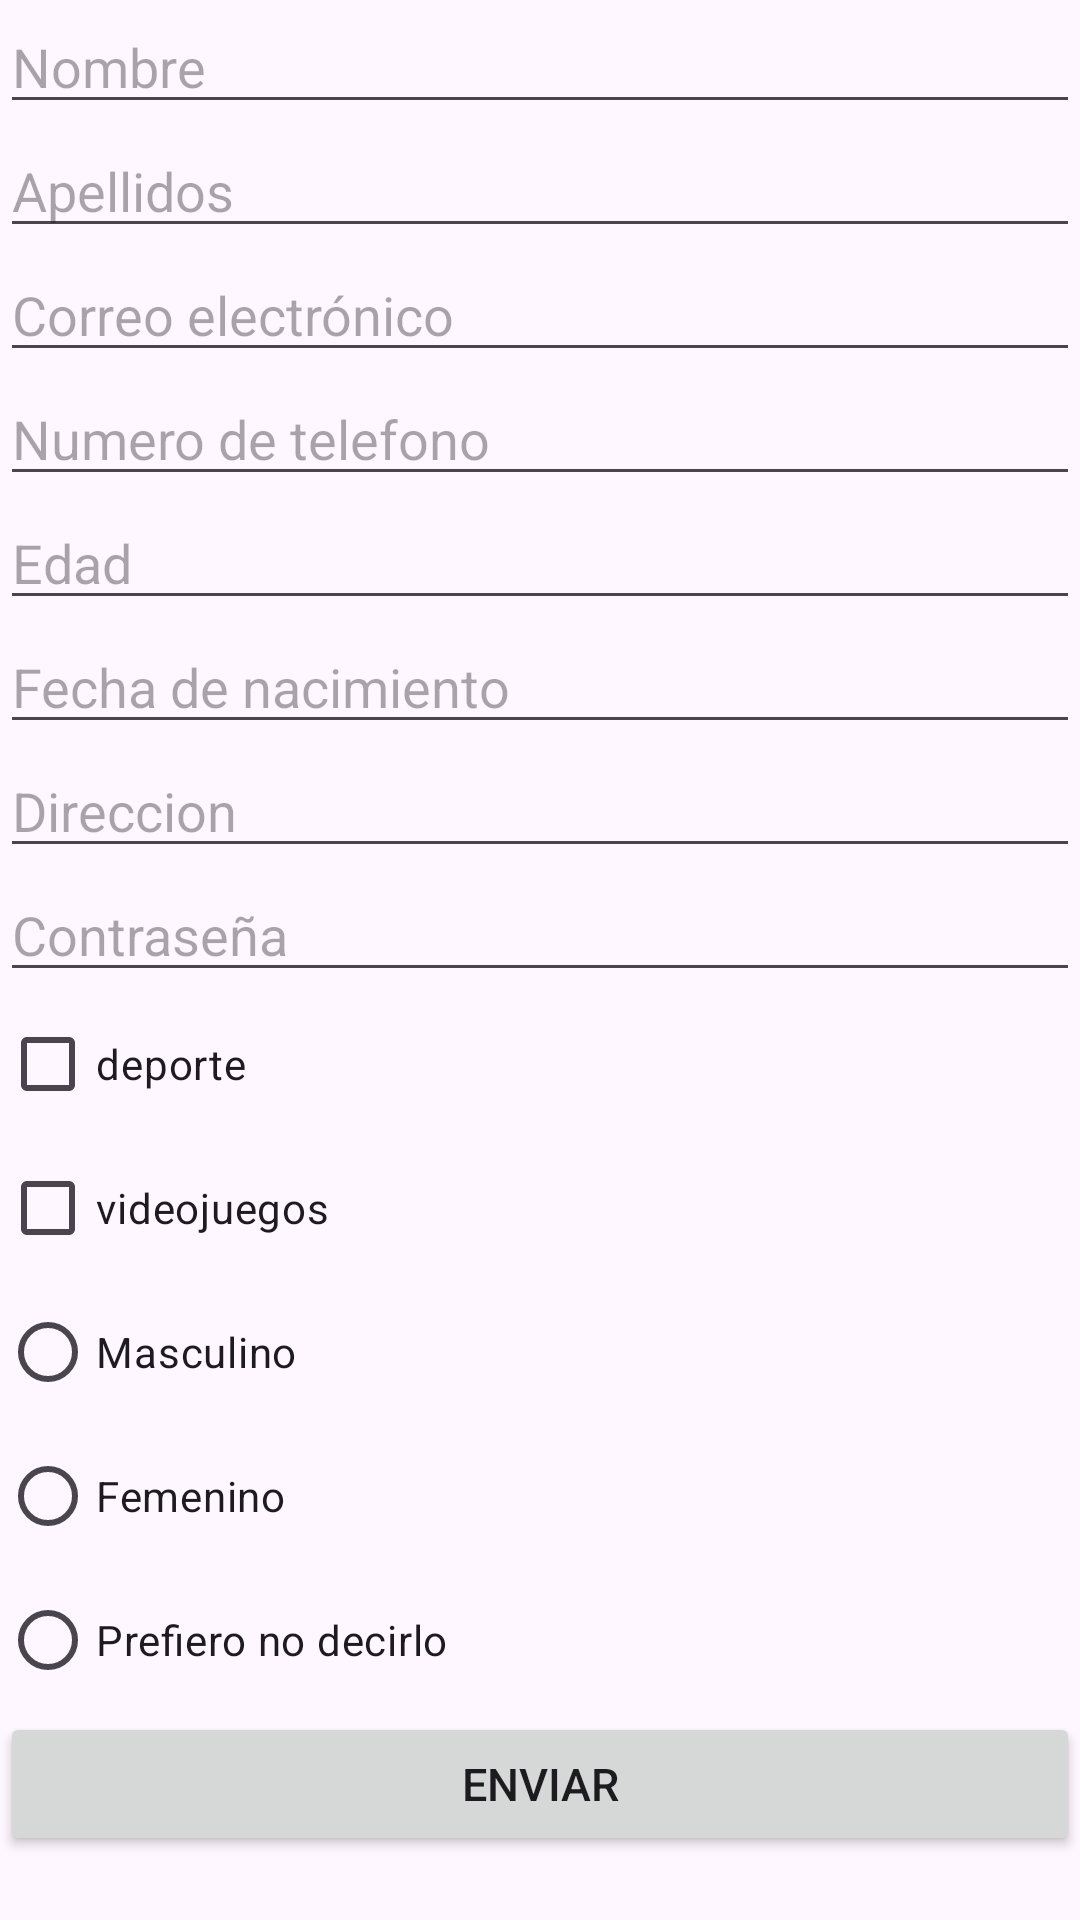

Reconstruct the res/layout file that produces this screen, plus the resources it refers to.
<!-- AndroidManifest.xml: application theme Theme.TareasComponentes -->
<!-- res/layout/activity_ejercicio3.xml -->
<?xml version="1.0" encoding="utf-8"?>
<LinearLayout xmlns:android="http://schemas.android.com/apk/res/android"
    xmlns:app="http://schemas.android.com/apk/res-auto"
    xmlns:tools="http://schemas.android.com/tools"
    android:layout_width="match_parent"
    android:layout_height="match_parent"
    android:orientation="vertical"
    tools:context=".ejercicio3">

    <EditText
        android:id="@+id/Nombre"
        android:layout_width="match_parent"
        android:layout_height="wrap_content"
        android:hint="Nombre"
        android:inputType="textPersonName" />
    <EditText
        android:id="@+id/Apellidos"
        android:layout_width="match_parent"
        android:layout_height="wrap_content"
        android:hint="Apellidos"
        android:inputType="text"/>

    <EditText
        android:id="@+id/Correo"
        android:layout_width="match_parent"
        android:layout_height="wrap_content"
        android:hint="Correo electrónico"
        android:inputType="textEmailAddress" />

    <EditText
        android:id="@+id/Tlf"
        android:layout_width="match_parent"
        android:layout_height="wrap_content"
        android:hint="Numero de telefono"
        android:inputType="phone" />

    <EditText
        android:id="@+id/Edad"
        android:layout_width="match_parent"
        android:layout_height="wrap_content"
        android:hint="Edad"
        android:inputType="number" />

    <EditText
        android:id="@+id/FechaNacimiento"
        android:layout_width="match_parent"
        android:layout_height="wrap_content"
        android:hint="Fecha de nacimiento"
        android:inputType="datetime" />

    <EditText
        android:id="@+id/Direccion"
        android:layout_width="match_parent"
        android:layout_height="wrap_content"
        android:hint="Direccion"
        android:inputType="text" />
    <EditText
        android:id="@+id/Contrasena"
        android:layout_width="match_parent"
        android:layout_height="wrap_content"
        android:hint="Contraseña"
        android:inputType="textPassword" />
    <CheckBox android:id="@+id/deporte"
        android:layout_width="wrap_content"
        android:layout_height="wrap_content"
        android:text="deporte"/>
    <CheckBox android:id="@+id/videojuegos"
        android:layout_width="wrap_content"
        android:layout_height="wrap_content"
        android:text="videojuegos"/>
    <RadioGroup
        xmlns:android="http://schemas.android.com/apk/res/android"
        android:id="@+id/grupo"
        android:layout_width="match_parent"
        android:layout_height="wrap_content"
        android:orientation="vertical">
    <RadioButton android:id="@+id/masc"
        android:layout_width="wrap_content"
        android:layout_height="wrap_content"
        android:text="Masculino"/>
    <RadioButton android:id="@+id/femenino"
        android:layout_width="wrap_content"
        android:layout_height="wrap_content"
        android:text="Femenino"/>
    <RadioButton android:id="@+id/NODECIRLO"
        android:layout_width="wrap_content"
        android:layout_height="wrap_content"
        android:text="Prefiero no decirlo"/>
    </RadioGroup>
    <Button
        android:id="@+id/enviar"
        android:textSize="15dp"
        style="@style/Widget.AppCompat.Button"
        android:layout_width="match_parent"
        android:layout_height="wrap_content"
        android:text="Enviar" />

    <TextView
        android:id="@+id/mensaje"
        android:layout_width="wrap_content"
        android:layout_height="wrap_content"
        android:textSize="20dp"
        android:textAlignment="center"
        android:textColor="@color/black"/>
</LinearLayout>
<!-- resources referenced by this layout -->
<resources>
  <style name="Theme.TareasComponentes" parent="Base.Theme.TareasComponentes" />
  <style name="Base.Theme.TareasComponentes" parent="Theme.Material3.DayNight.NoActionBar">
          
          
      </style>
  <!-- not gathered from this repository: default colours our renderer supplied (Android Studio template values) -->
  <color name="black">#FF000000</color>
</resources>
